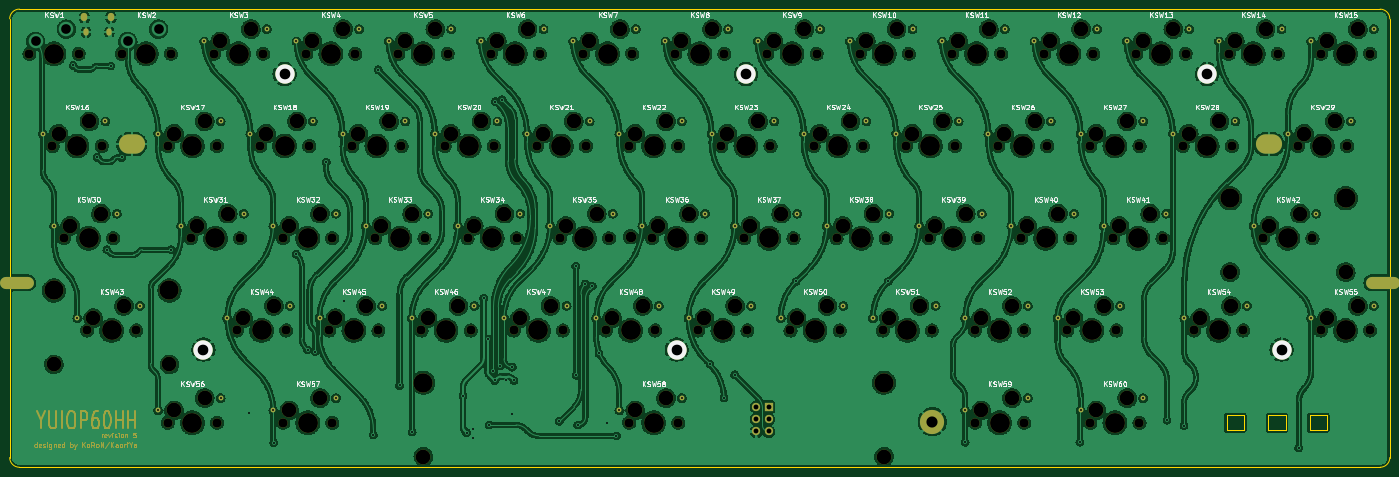
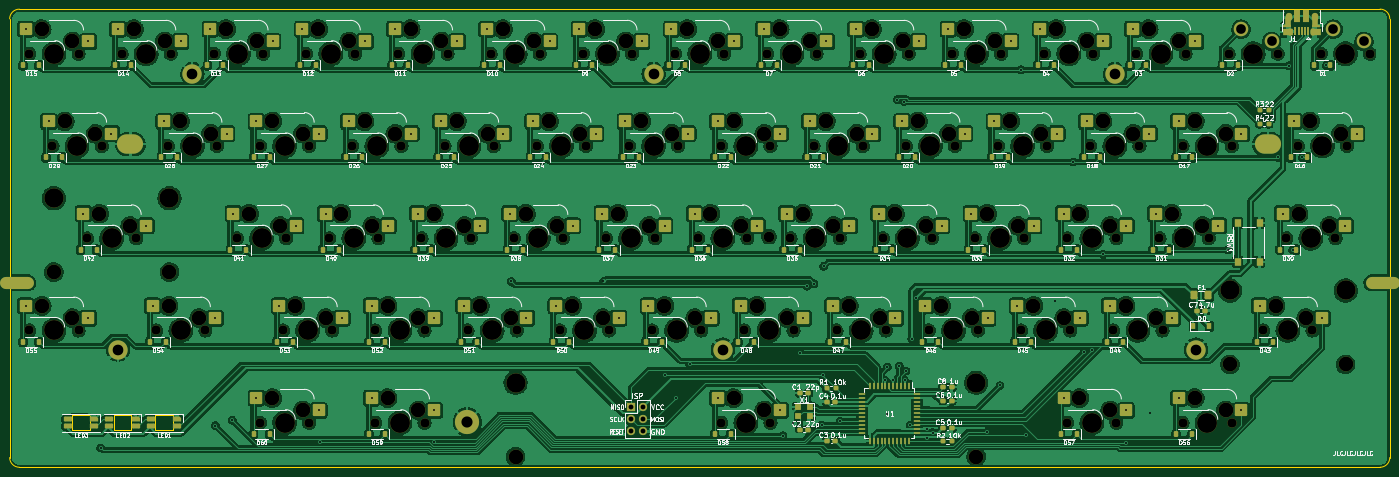
Circuit board: 10 layer files. Board 285.0 x 94.6 mm.
- bottom_copper: yuiop60hh5-B_Cu.gbr (1505659 bytes)
- bottom_mask: yuiop60hh5-B_Mask.gbr (31559 bytes)
- paste: yuiop60hh5-B_Paste.gbr (15796 bytes)
- bottom_silk: yuiop60hh5-B_Silkscreen.gbr (130314 bytes)
- outline: yuiop60hh5-Edge_Cuts.gbr (1800 bytes)
- top_copper: yuiop60hh5-F_Cu.gbr (1605205 bytes)
- top_mask: yuiop60hh5-F_Mask.gbr (28485 bytes)
- paste: yuiop60hh5-F_Paste.gbr (469 bytes)
- top_silk: yuiop60hh5-F_Silkscreen.gbr (91374 bytes)
- drill: yuiop60hh5.drl (10386 bytes)

=== bottom_copper: yuiop60hh5-B_Cu.gbr (1505659 bytes, source omitted) ===
=== bottom_mask: yuiop60hh5-B_Mask.gbr (31559 bytes, source omitted) ===
=== paste: yuiop60hh5-B_Paste.gbr (15796 bytes, source omitted) ===
=== bottom_silk: yuiop60hh5-B_Silkscreen.gbr (130314 bytes, source omitted) ===
=== outline: yuiop60hh5-Edge_Cuts.gbr ===
%TF.GenerationSoftware,KiCad,Pcbnew,(6.0.1)*%
%TF.CreationDate,2022-02-05T13:44:02+09:00*%
%TF.ProjectId,yuiop60hh5,7975696f-7036-4306-9868-352e6b696361,5*%
%TF.SameCoordinates,Original*%
%TF.FileFunction,Profile,NP*%
%FSLAX46Y46*%
G04 Gerber Fmt 4.6, Leading zero omitted, Abs format (unit mm)*
G04 Created by KiCad (PCBNEW (6.0.1)) date 2022-02-05 13:44:02*
%MOMM*%
%LPD*%
G01*
G04 APERTURE LIST*
%TA.AperFunction,Profile*%
%ADD10C,0.050000*%
%TD*%
%TA.AperFunction,Profile*%
%ADD11C,0.120000*%
%TD*%
G04 APERTURE END LIST*
D10*
X72000000Y-194610000D02*
X353000000Y-194610000D01*
X70000000Y-102000000D02*
X70000000Y-192610000D01*
X355000000Y-192610000D02*
X355000000Y-102010000D01*
X72000000Y-100000000D02*
G75*
G03*
X70000000Y-102000000I-1J-1999999D01*
G01*
X70000000Y-192610000D02*
G75*
G03*
X72000000Y-194610000I1999999J-1D01*
G01*
X355000000Y-102010000D02*
G75*
G03*
X353000000Y-100010000I-1999999J1D01*
G01*
X353000000Y-194610000D02*
G75*
G03*
X355000000Y-192610000I1J1999999D01*
G01*
X353000000Y-100010000D02*
X72000000Y-100000000D01*
D11*
%TO.C,LED1*%
X321310000Y-186991000D02*
X321310000Y-183891000D01*
X324910000Y-183891000D02*
X324910000Y-186991000D01*
X321310000Y-183891000D02*
X324910000Y-183891000D01*
X324910000Y-186991000D02*
X321310000Y-186991000D01*
%TO.C,LED2*%
X329877000Y-186991000D02*
X329877000Y-183891000D01*
X333477000Y-183891000D02*
X333477000Y-186991000D01*
X333477000Y-186991000D02*
X329877000Y-186991000D01*
X329877000Y-183891000D02*
X333477000Y-183891000D01*
%TO.C,LED3*%
X338443000Y-186991000D02*
X338443000Y-183891000D01*
X342043000Y-186991000D02*
X338443000Y-186991000D01*
X338443000Y-183891000D02*
X342043000Y-183891000D01*
X342043000Y-183891000D02*
X342043000Y-186991000D01*
%TD*%
M02*

=== top_copper: yuiop60hh5-F_Cu.gbr (1605205 bytes, source omitted) ===
=== top_mask: yuiop60hh5-F_Mask.gbr (28485 bytes, source omitted) ===
=== paste: yuiop60hh5-F_Paste.gbr ===
%TF.GenerationSoftware,KiCad,Pcbnew,(6.0.1)*%
%TF.CreationDate,2022-02-05T13:44:01+09:00*%
%TF.ProjectId,yuiop60hh5,7975696f-7036-4306-9868-352e6b696361,5*%
%TF.SameCoordinates,Original*%
%TF.FileFunction,Paste,Top*%
%TF.FilePolarity,Positive*%
%FSLAX46Y46*%
G04 Gerber Fmt 4.6, Leading zero omitted, Abs format (unit mm)*
G04 Created by KiCad (PCBNEW (6.0.1)) date 2022-02-05 13:44:01*
%MOMM*%
%LPD*%
G01*
G04 APERTURE LIST*
G04 APERTURE END LIST*
M02*

=== top_silk: yuiop60hh5-F_Silkscreen.gbr (91374 bytes, source omitted) ===
=== drill: yuiop60hh5.drl (10386 bytes, source omitted) ===
